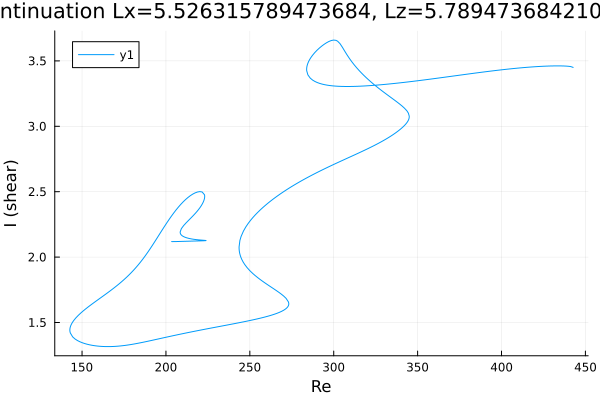

Values plotted in this chart, from the file beside it:
Re, shear
203.4, 2.119
203.4, 2.119
203.4, 2.119
203.4, 2.119
203.4, 2.119
203.4, 2.119
203.4, 2.119
203.4, 2.119
203.4, 2.119
203.6, 2.118
203.9, 2.118
205.3, 2.119
206.7, 2.119
208.1, 2.12
209.6, 2.12
211, 2.121
212.4, 2.121
213.8, 2.122
215.2, 2.122
216.6, 2.123
218, 2.123
219.5, 2.124
220.8, 2.124
221.7, 2.125
222.4, 2.125
222.8, 2.125
223.1, 2.125
223.4, 2.125
223.5, 2.126
223.6, 2.126
223.7, 2.126
223.8, 2.126
223.8, 2.126
223.8, 2.126
223.9, 2.126
223.9, 2.126
223.9, 2.126
223.9, 2.126
223.9, 2.126
223.9, 2.126
223.9, 2.126
223.9, 2.126
223.9, 2.126
223.9, 2.126
223.9, 2.126
223.9, 2.126
223.9, 2.126
223.9, 2.126
223.9, 2.126
223.9, 2.126
223.9, 2.126
223.9, 2.126
223.9, 2.126
223.9, 2.126
223.9, 2.126
223.9, 2.126
223.9, 2.126
223.9, 2.126
223.9, 2.126
223.9, 2.126
... 783 more rows
